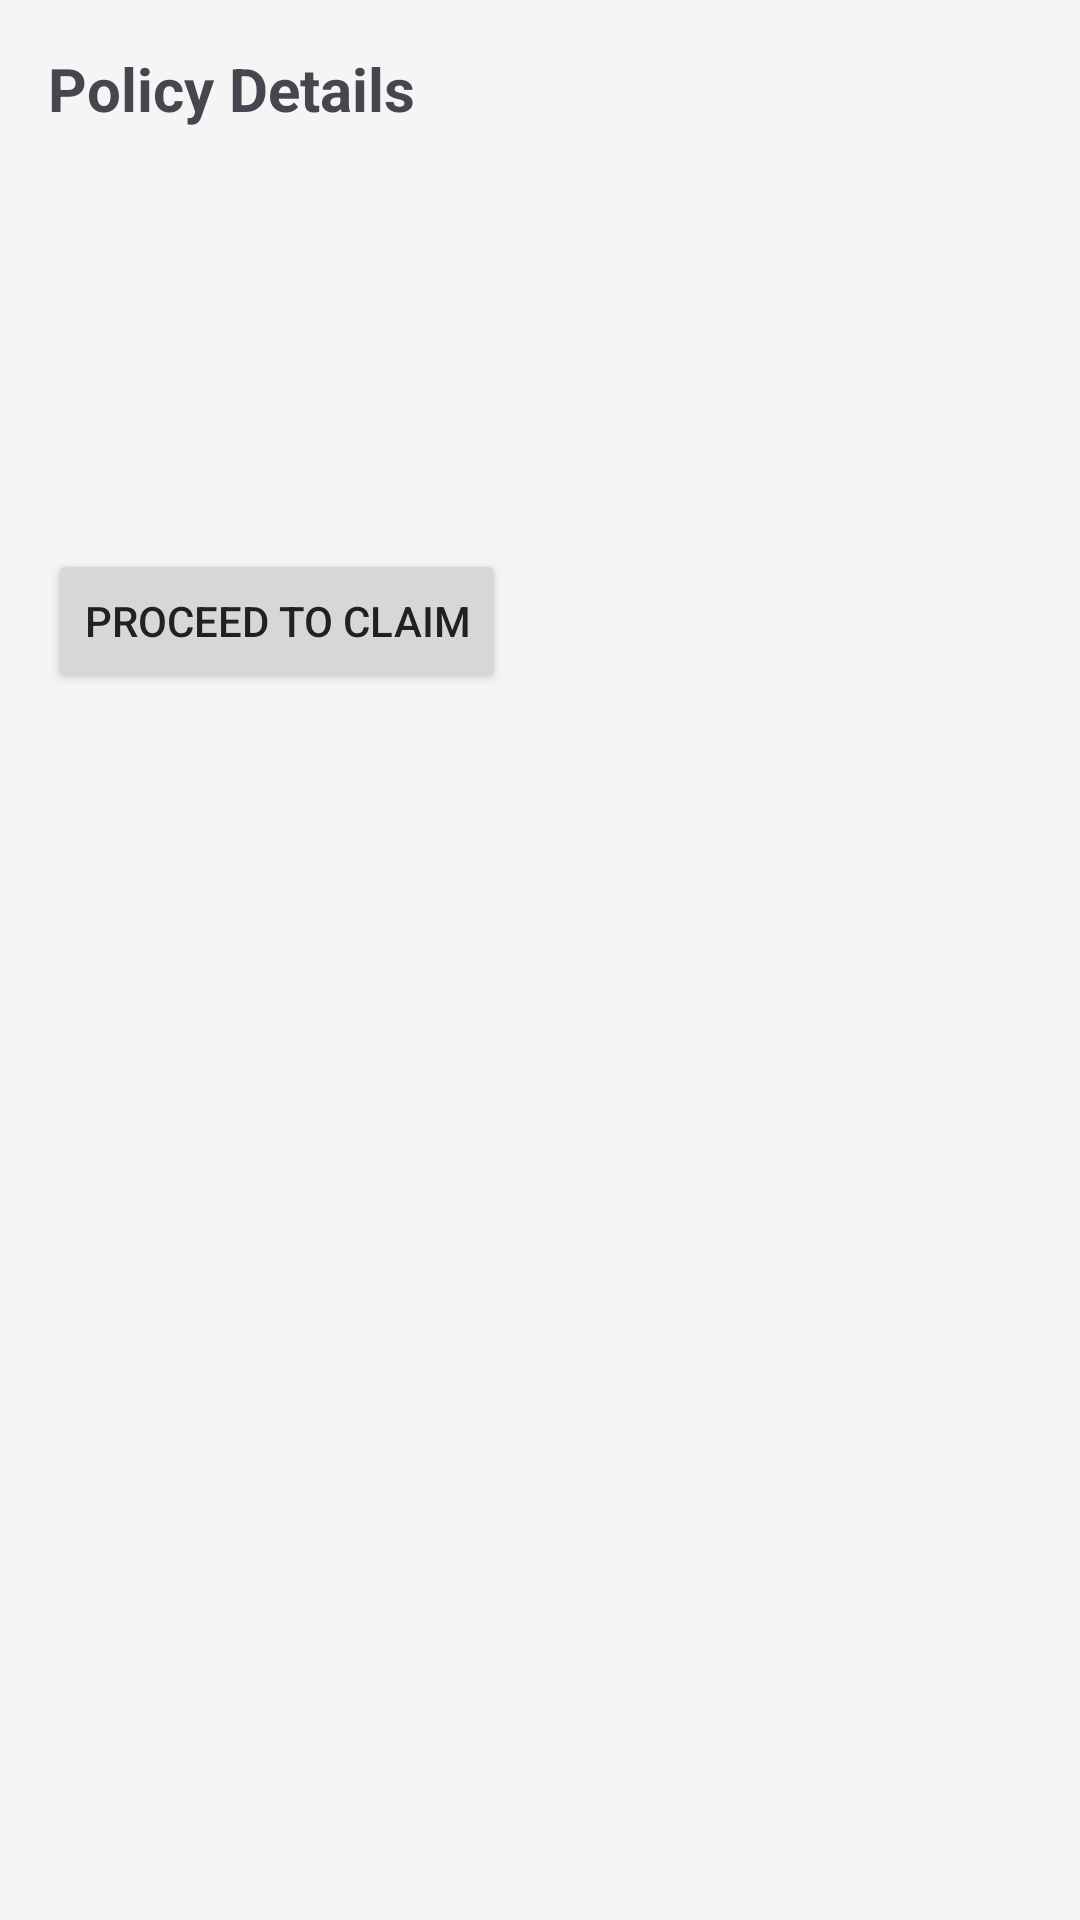

Write the Android layout XML for this screen, with the resource values it uses.
<!-- AndroidManifest.xml: application theme Theme.ClaimXpert -->
<!-- res/layout/activity_policy_details.xml -->
<?xml version="1.0" encoding="utf-8"?>
<LinearLayout xmlns:android="http://schemas.android.com/apk/res/android"
    android:layout_width="match_parent"
    android:layout_height="match_parent"
    android:orientation="vertical"
    android:padding="16dp">

    <TextView
        android:layout_width="wrap_content"
        android:layout_height="wrap_content"
        android:text="Policy Details"
        android:textSize="20sp"
        android:textStyle="bold"
        android:layout_marginBottom="16dp" />


    <TextView
        android:id="@+id/textViewPolicyNumber"
        android:layout_width="wrap_content"
        android:layout_height="wrap_content"
        android:text="" />


    <TextView
        android:id="@+id/textViewPolicyHolderName"
        android:layout_width="wrap_content"
        android:layout_height="wrap_content"
        android:text=""
        android:layout_marginTop="8dp" />


    <TextView
        android:id="@+id/textViewInsuranceCompany"
        android:layout_width="wrap_content"
        android:layout_height="wrap_content"
        android:text=""
        android:layout_marginTop="8dp" />


    <TextView
        android:id="@+id/textViewSumInsured"
        android:layout_width="wrap_content"
        android:layout_height="wrap_content"
        android:text=""
        android:layout_marginTop="8dp" />


    <TextView
        android:id="@+id/textViewRoomRentLimit"
        android:layout_width="wrap_content"
        android:layout_height="wrap_content"
        android:text=""
        android:layout_marginTop="8dp"
        android:visibility="gone" />

    <Button
        android:id="@+id/buttonProceedClaim"
        android:layout_width="wrap_content"
        android:layout_height="wrap_content"
        android:text="Proceed to Claim"
        android:layout_marginTop="24dp" />

</LinearLayout>
<!-- resources referenced by this layout -->
<resources>
  <style name="Theme.ClaimXpert" parent="Base.Theme.ClaimXpert" />
  <style name="Base.Theme.ClaimXpert" parent="Theme.Material3.DayNight.NoActionBar">
          <item name="colorPrimary">@color/primaryColor</item>
          <item name="colorPrimaryVariant">@color/primaryColor</item> <item name="colorOnPrimary">@color/white</item>
          <item name="colorSecondary">@color/secondaryColor</item>
          <item name="colorSecondaryVariant">@color/secondaryColor</item> <item name="colorOnSecondary">@color/black</item>
          <item name="colorAccent">@color/colorAccent</item>
          <item name="android:statusBarColor">@color/primaryColor</item>
          <item name="android:textColorPrimary">@color/textColorPrimary</item>
          <item name="android:textColorSecondary">@color/textColorSecondary</item>
          <item name="android:windowBackground">@color/backgroundColor</item>
      </style>
  <color name="primaryColor">#1976D2</color>
  <color name="white">#FFFFFF</color>
  <color name="secondaryColor">#008577</color>
  <color name="black">#000000</color>
  <color name="colorAccent">#D81B60</color>
  <color name="textColorPrimary">#212121</color>
  <color name="textColorSecondary">#616161</color>
  <color name="backgroundColor">#F5F5F5</color>
</resources>
